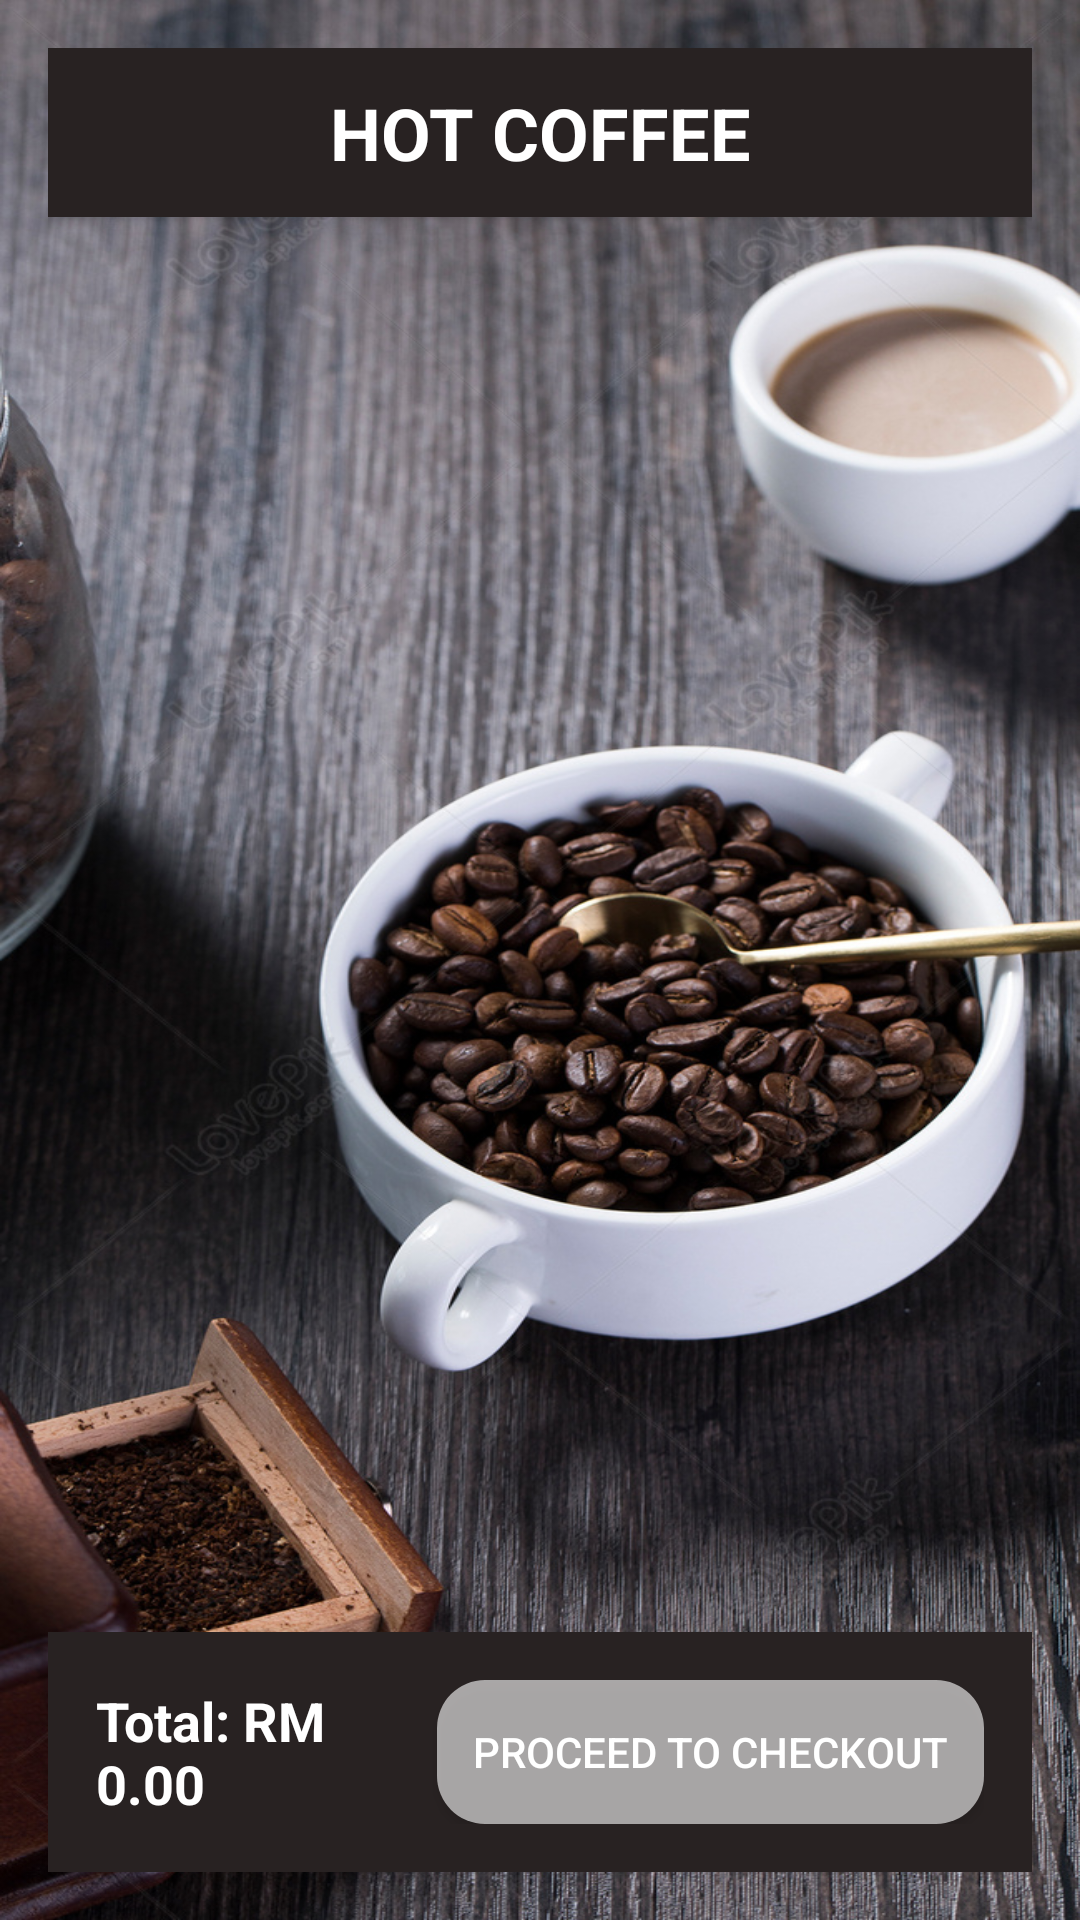

Write the Android layout XML for this screen, with the resource values it uses.
<!-- AndroidManifest.xml: application theme Theme.MyOnlineCoffeeShop -->
<!-- res/layout/activity_hot_coffee.xml -->
<LinearLayout xmlns:android="http://schemas.android.com/apk/res/android"
    android:orientation="vertical"
    android:layout_width="match_parent"
    android:layout_height="match_parent"
    android:padding="16dp"
    android:background="@drawable/coffee_background_2">

    
    <TextView
        android:id="@+id/titleText"
        android:layout_width="match_parent"
        android:layout_height="wrap_content"
        android:layout_marginBottom="16dp"
        android:text="HOT COFFEE"
        android:textAlignment="center"
        android:textColor="#FFFFFF"
        android:textSize="24sp"
        android:textStyle="bold"
        android:padding="12dp"
        android:background="#282222"
        android:elevation="4dp"
        android:layout_gravity="center"/>

    
    <ImageView
        android:id="@+id/imageView2"
        android:layout_width="wrap_content"
        android:layout_height="wrap_content"
        android:adjustViewBounds="true"
        android:scaleType="fitCenter"/>

    
    <androidx.recyclerview.widget.RecyclerView
        android:id="@+id/recycler_view"
        android:layout_width="match_parent"
        android:layout_height="0dp"
        android:layout_weight="1"/>

    
    <LinearLayout
        android:id="@+id/checkoutLayout"
        android:orientation="horizontal"
        android:layout_width="match_parent"
        android:layout_height="wrap_content"
        android:padding="16dp"
        android:background="#282222"
        android:gravity="center_vertical">

        
        <TextView
            android:id="@+id/totalPriceText"
            android:layout_width="0dp"
            android:layout_height="wrap_content"
            android:layout_weight="1"
            android:text="Total: RM 0.00"
            android:textColor="#FFFFFF"
            android:textSize="18sp"
            android:textStyle="bold"/>

        
        <Button
            android:id="@+id/checkoutButton"
            android:layout_width="wrap_content"
            android:layout_height="wrap_content"
            android:text="Proceed to Checkout"
            android:textColor="#FFFFFF"
            android:background="@drawable/rounded_button"
            android:padding="12dp"/>
    </LinearLayout>

</LinearLayout>
<!-- resources referenced by this layout -->
<resources>
  <!-- drawable coffee_background_2: jpg bitmap (drawable, 407091 bytes) -->
  <!-- drawable rounded_button (drawable) -->
  <shape xmlns:android="http://schemas.android.com/apk/res/android">
      <solid android:color="#99FFFFFF" />
      <corners android:radius="16dp" />
  </shape>
  <style name="Theme.MyOnlineCoffeeShop" parent="Base.Theme.MyOnlineCoffeeShop" />
  <style name="Base.Theme.MyOnlineCoffeeShop" parent="Theme.Material3.DayNight.NoActionBar">
          
          
      </style>
</resources>
